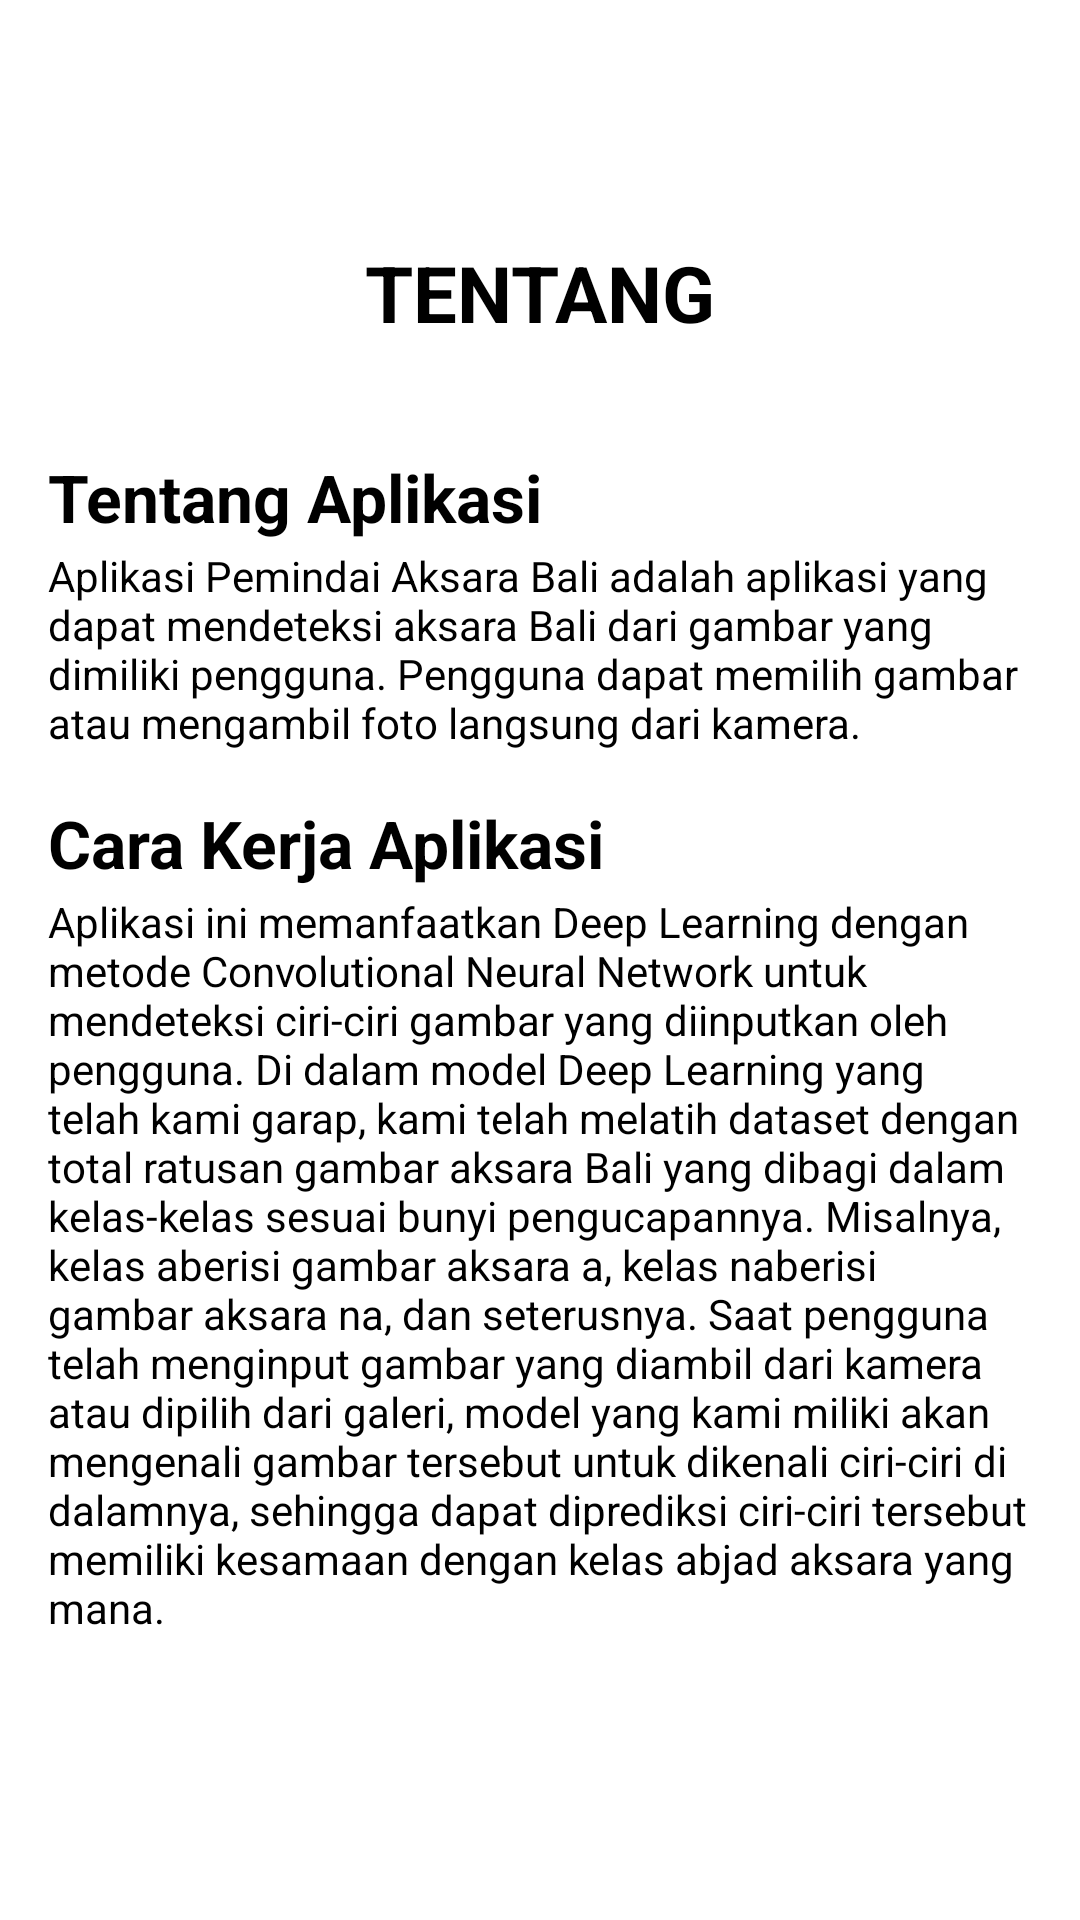

The Android layout XML behind this screen, and the referenced resources:
<!-- AndroidManifest.xml: application theme Theme.AplikasiTA3 -->
<!-- res/layout/activity_about.xml -->
<?xml version="1.0" encoding="utf-8"?>
<androidx.constraintlayout.widget.ConstraintLayout xmlns:android="http://schemas.android.com/apk/res/android"
    xmlns:app="http://schemas.android.com/apk/res-auto"
    xmlns:tools="http://schemas.android.com/tools"
    android:layout_width="match_parent"
    android:layout_height="match_parent"
    tools:context=".AboutActivity"
    >

    <TextView
        android:id="@+id/textView"
        android:layout_width="wrap_content"
        android:layout_height="wrap_content"
        android:layout_alignParentTop="true"
        android:layout_centerHorizontal="true"
        android:layout_marginTop="80dp"
        android:text="@string/about"
        android:textAllCaps="true"
        android:textSize="26sp"
        android:textStyle="bold"
        android:textColor = "?android:textColorPrimary"
        app:layout_constraintEnd_toEndOf="parent"
        app:layout_constraintStart_toStartOf="parent"
        app:layout_constraintTop_toTopOf="parent"
        app:textAllCaps="true" />

    <TextView
        android:id="@+id/textView3"
        android:layout_width="wrap_content"
        android:layout_height="wrap_content"
        android:layout_marginStart="16dp"
        android:layout_marginTop="36dp"
        android:text="@string/about_h1"
        android:textSize="22dp"
        android:textStyle="bold"
        android:textColor = "?android:textColorPrimary"
        app:layout_constraintStart_toStartOf="parent"
        app:layout_constraintTop_toBottomOf="@+id/textView" />

    <TextView
        android:id="@+id/textView7"
        android:layout_width="wrap_content"
        android:layout_height="wrap_content"
        android:layout_marginStart="16dp"
        android:layout_marginTop="16dp"
        android:text="@string/about_h2"
        android:textSize="22dp"
        android:textStyle="bold"
        android:textColor = "?android:textColorPrimary"
        app:layout_constraintStart_toStartOf="parent"
        app:layout_constraintTop_toBottomOf="@+id/textView8" />

    <TextView
        android:id="@+id/textView8"
        android:layout_width="wrap_content"
        android:layout_height="wrap_content"
        android:layout_marginHorizontal="16dp"
        android:layout_marginTop="2dp"
        android:paddingLeft="16dp"
        android:paddingRight="16dp"
        android:text="@string/about_p1"
        android:textColor = "?android:textColorPrimary"
        app:layout_constraintEnd_toEndOf="parent"
        app:layout_constraintStart_toStartOf="parent"
        app:layout_constraintTop_toBottomOf="@+id/textView3" />

    <TextView
        android:id="@+id/textView9"
        android:layout_width="wrap_content"
        android:layout_height="wrap_content"
        android:layout_marginTop="2dp"
        android:paddingLeft="16dp"
        android:paddingRight="16dp"
        android:text="@string/about_p2"
        android:textColor = "?android:textColorPrimary"
        app:layout_constraintEnd_toEndOf="parent"
        app:layout_constraintHorizontal_bias="0.0"
        app:layout_constraintStart_toStartOf="parent"
        app:layout_constraintTop_toBottomOf="@+id/textView7" />

</androidx.constraintlayout.widget.ConstraintLayout>
<!-- resources referenced by this layout -->
<resources>
  <string name="about">Tentang</string>
  <string name="about_h1">Tentang Aplikasi</string>
  <string name="about_h2">Cara Kerja Aplikasi</string>
  <string name="about_p1">Aplikasi Pemindai Aksara Bali adalah aplikasi yang dapat mendeteksi aksara Bali dari gambar yang dimiliki pengguna. Pengguna dapat memilih gambar atau mengambil foto langsung dari kamera.</string>
  <string name="about_p2">Aplikasi ini memanfaatkan Deep Learning dengan metode Convolutional Neural Network untuk mendeteksi ciri-ciri gambar yang diinputkan oleh pengguna. Di dalam model Deep Learning yang telah kami garap, kami telah melatih dataset dengan total ratusan gambar aksara Bali yang dibagi dalam kelas-kelas sesuai bunyi pengucapannya. Misalnya, kelas "a" berisi gambar aksara "a", kelas "na" berisi gambar aksara "na", dan seterusnya. Saat pengguna telah menginput gambar yang diambil dari kamera atau dipilih dari galeri, model yang kami miliki akan mengenali gambar tersebut untuk dikenali ciri-ciri di dalamnya, sehingga dapat diprediksi ciri-ciri tersebut memiliki kesamaan dengan kelas abjad aksara yang mana.</string>
  <style name="Theme.AplikasiTA3" parent="Theme.MaterialComponents.DayNight.DarkActionBar">
          
          <item name="colorPrimary">@color/purple_500</item>
          <item name="colorPrimaryVariant">@color/purple_700</item>
          <item name="colorOnPrimary">@color/white</item>
          
          <item name="colorSecondary">@color/teal_200</item>
          <item name="colorSecondaryVariant">@color/teal_700</item>
          <item name="colorOnSecondary">@color/black</item>
          
          <item name="android:statusBarColor" tools:targetApi="l">?attr/colorPrimaryVariant</item>
          
          <item name="android:textColorPrimary">@color/black</item>
      </style>
  <!-- not gathered from this repository: default colours our renderer supplied (Android Studio template values) -->
  <color name="purple_500">#FF6200EE</color>
  <color name="purple_700">#FF3700B3</color>
  <color name="teal_200">#FF03DAC5</color>
  <color name="teal_700">#FF018786</color>
  <color name="black">#FF000000</color>
  <color name="white">#FFFFFFFF</color>
</resources>
